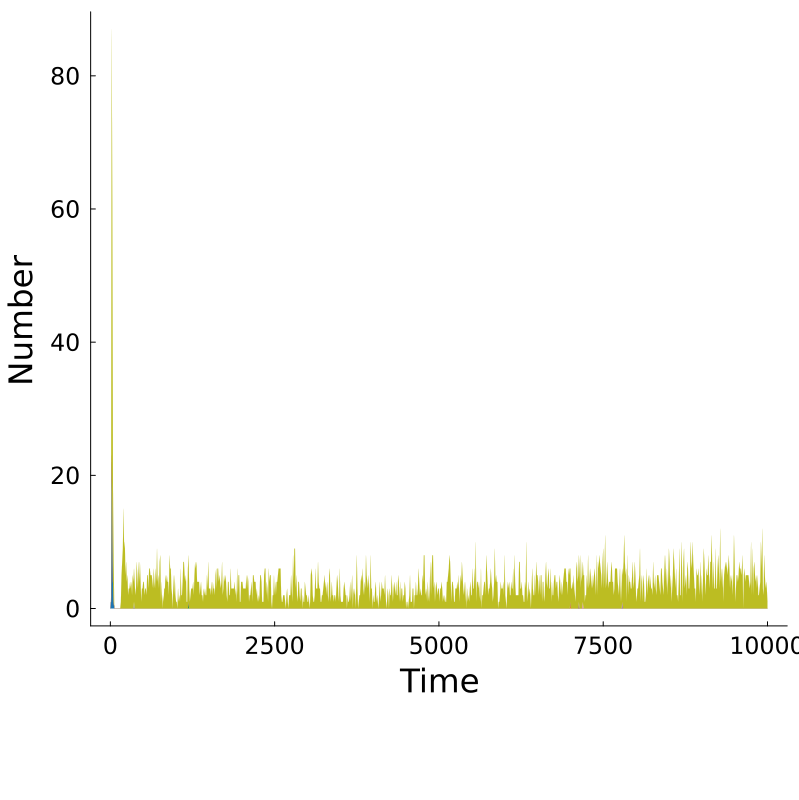

Data behind this chart, as committed beside it:
Time, MKAKLLVLLCAFTATDADTICIGYHANNSTDTVDTVLEKN…, MKADLLMLLCMFTATDADTIPLHYHGANSTDTVDTTLEKN…, MKAKLLVLLCAFTWTDAITIYIGYEANNSTQTVDTVLEKN…, MKAKLLVLLCAFTATDADTICIGYHANNSTDTVDTVLEKN…, MKADLLMLLLMFTATDADTIPLHYHGNFSTDTVDTTLEKN…, MKFMCPVLLCADTAAQADTICFQYKANLSTDTRDTVLRKN…, MKFMLPVLLCADTAADADTICFQYKANLSTTTRDTVLRKN…, MKAKLLVLLCAFTATDADTICIGYHANNSTDTVDTVLEKN…, Other, Total
0.0, 0, 0, 0, 0, 0, 0, 0, 0, 0, 0
10.0, 1, 0, 0, 0, 0, 0, 0, 0, 0, 1
20.0, 22, 0, 0, 1, 0, 0, 0, 0, 64, 87
30.0, 14, 0, 0, 1, 0, 0, 0, 0, 46, 61
40.0, 4, 0, 0, 0, 0, 0, 0, 0, 14, 18
50.0, 1, 0, 0, 0, 0, 0, 0, 0, 6, 7
60.0, 0, 0, 0, 0, 0, 0, 0, 0, 0, 0
70.0, 0, 0, 0, 0, 0, 0, 0, 0, 0, 0
80.0, 0, 0, 0, 0, 0, 0, 0, 0, 0, 0
90.0, 0, 0, 0, 0, 0, 0, 0, 0, 0, 0
100.0, 0, 0, 0, 0, 0, 0, 0, 0, 0, 0
110.0, 0, 0, 0, 0, 0, 0, 0, 0, 0, 0
120.0, 0, 0, 0, 0, 0, 0, 0, 0, 0, 0
130.0, 0, 0, 0, 0, 0, 0, 0, 0, 0, 0
140.0, 0, 0, 0, 0, 0, 0, 0, 0, 0, 0
150.0, 0, 0, 0, 0, 0, 0, 0, 0, 0, 0
160.0, 0, 0, 0, 0, 0, 0, 0, 0, 1, 1
170.0, 0, 0, 0, 0, 0, 0, 0, 0, 5, 5
180.0, 0, 0, 0, 0, 0, 0, 0, 0, 7, 7
190.0, 0, 0, 0, 0, 0, 0, 0, 0, 9, 9
200.0, 0, 0, 0, 0, 0, 0, 0, 0, 15, 15
210.0, 0, 0, 0, 0, 0, 0, 0, 0, 9, 9
220.0, 0, 0, 0, 0, 0, 0, 0, 0, 10, 10
230.0, 0, 0, 0, 0, 0, 0, 0, 0, 5, 5
240.0, 0, 0, 0, 0, 0, 0, 0, 0, 7, 7
250.0, 0, 0, 0, 0, 0, 0, 0, 0, 4, 4
260.0, 0, 0, 0, 0, 0, 0, 0, 0, 5, 5
270.0, 0, 0, 0, 0, 0, 0, 0, 0, 2, 2
280.0, 0, 0, 0, 0, 0, 0, 0, 0, 3, 3
290.0, 0, 0, 0, 0, 0, 0, 0, 0, 3, 3
300.0, 0, 0, 0, 0, 0, 0, 0, 0, 4, 4
310.0, 0, 0, 0, 0, 0, 0, 0, 0, 3, 3
320.0, 0, 0, 0, 0, 0, 0, 0, 0, 4, 4
330.0, 0, 0, 0, 0, 0, 0, 0, 0, 2, 2
340.0, 0, 0, 0, 0, 0, 0, 0, 0, 5, 5
350.0, 0, 0, 0, 0, 0, 0, 0, 0, 4, 4
360.0, 0, 0, 0, 0, 0, 0, 0, 1, 5, 6
370.0, 0, 0, 0, 0, 0, 0, 0, 0, 4, 4
380.0, 0, 0, 0, 0, 0, 0, 0, 0, 2, 2
390.0, 0, 0, 0, 0, 0, 0, 0, 0, 3, 3
400.0, 0, 0, 0, 0, 0, 0, 0, 0, 7, 7
410.0, 0, 0, 0, 0, 0, 0, 0, 0, 5, 5
420.0, 0, 0, 0, 0, 0, 0, 0, 0, 3, 3
430.0, 0, 0, 0, 0, 0, 0, 0, 0, 7, 7
440.0, 0, 0, 0, 0, 0, 0, 0, 0, 4, 4
450.0, 0, 0, 0, 0, 0, 0, 0, 0, 7, 7
460.0, 0, 0, 0, 0, 0, 0, 0, 0, 4, 4
470.0, 0, 0, 0, 0, 0, 0, 0, 0, 1, 1
480.0, 0, 0, 0, 0, 0, 0, 0, 0, 3, 3
490.0, 0, 0, 0, 0, 0, 0, 0, 0, 3, 3
500.0, 0, 0, 0, 0, 0, 0, 0, 0, 4, 4
510.0, 0, 0, 0, 0, 0, 0, 0, 0, 4, 4
520.0, 0, 0, 0, 0, 0, 0, 0, 0, 2, 2
530.0, 0, 0, 0, 0, 0, 0, 0, 0, 3, 3
540.0, 0, 0, 0, 0, 0, 0, 0, 0, 3, 3
550.0, 0, 0, 0, 0, 0, 0, 0, 0, 2, 2
560.0, 0, 0, 0, 0, 0, 0, 0, 0, 5, 5
570.0, 0, 0, 0, 0, 0, 0, 0, 0, 5, 5
580.0, 0, 0, 0, 0, 0, 0, 0, 0, 3, 3
590.0, 0, 0, 0, 0, 0, 0, 0, 0, 6, 6
... 941 more rows
